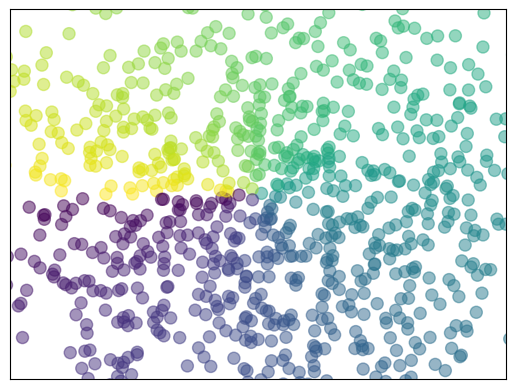

Source code (Python):
#!/usr/bin/python3
# coding: utf-8
import matplotlib.pyplot as plt
import numpy as np
n = 1024    # data size
X, Y = np.random.normal(0, 1, n), np.random.normal(0, 1, n)  # 生成 1024 个呈标准正态分布的二维数据组(平均数是 0, 方差为 1) 作为一个数据集
T = np.arctan2(Y, X)    # for color value, later on; 每个点的颜色用 T 表示
# 数据集生成完毕, 现在来用 scatter plot 这个点集
##################################################################
## scatter()
plt.scatter(X, Y, s=75, c=T, alpha=.5)  # X 和 Y 作为 location, size=75, 颜色为 T, color map 用默认值, 透明度 alpha 为 50%
# x 轴显示范围定位 (-1.5, 1.5), 并用 xtick() 函数来隐藏 x 坐标轴, y 轴同理
plt.xlim(-1.5, 1.5); plt.xticks(())  # ignore xticks
plt.ylim(-1.5, 1.5); plt.yticks(())  # ignore yticks
plt.show()
##################################################################
## 亮点
# 1. T = np.arctan2(Y, X) 预先生成点的颜色
# 2. plt.xticks(()) 将坐标刻度省去
# 3. 随机正态分布的二维数组...
